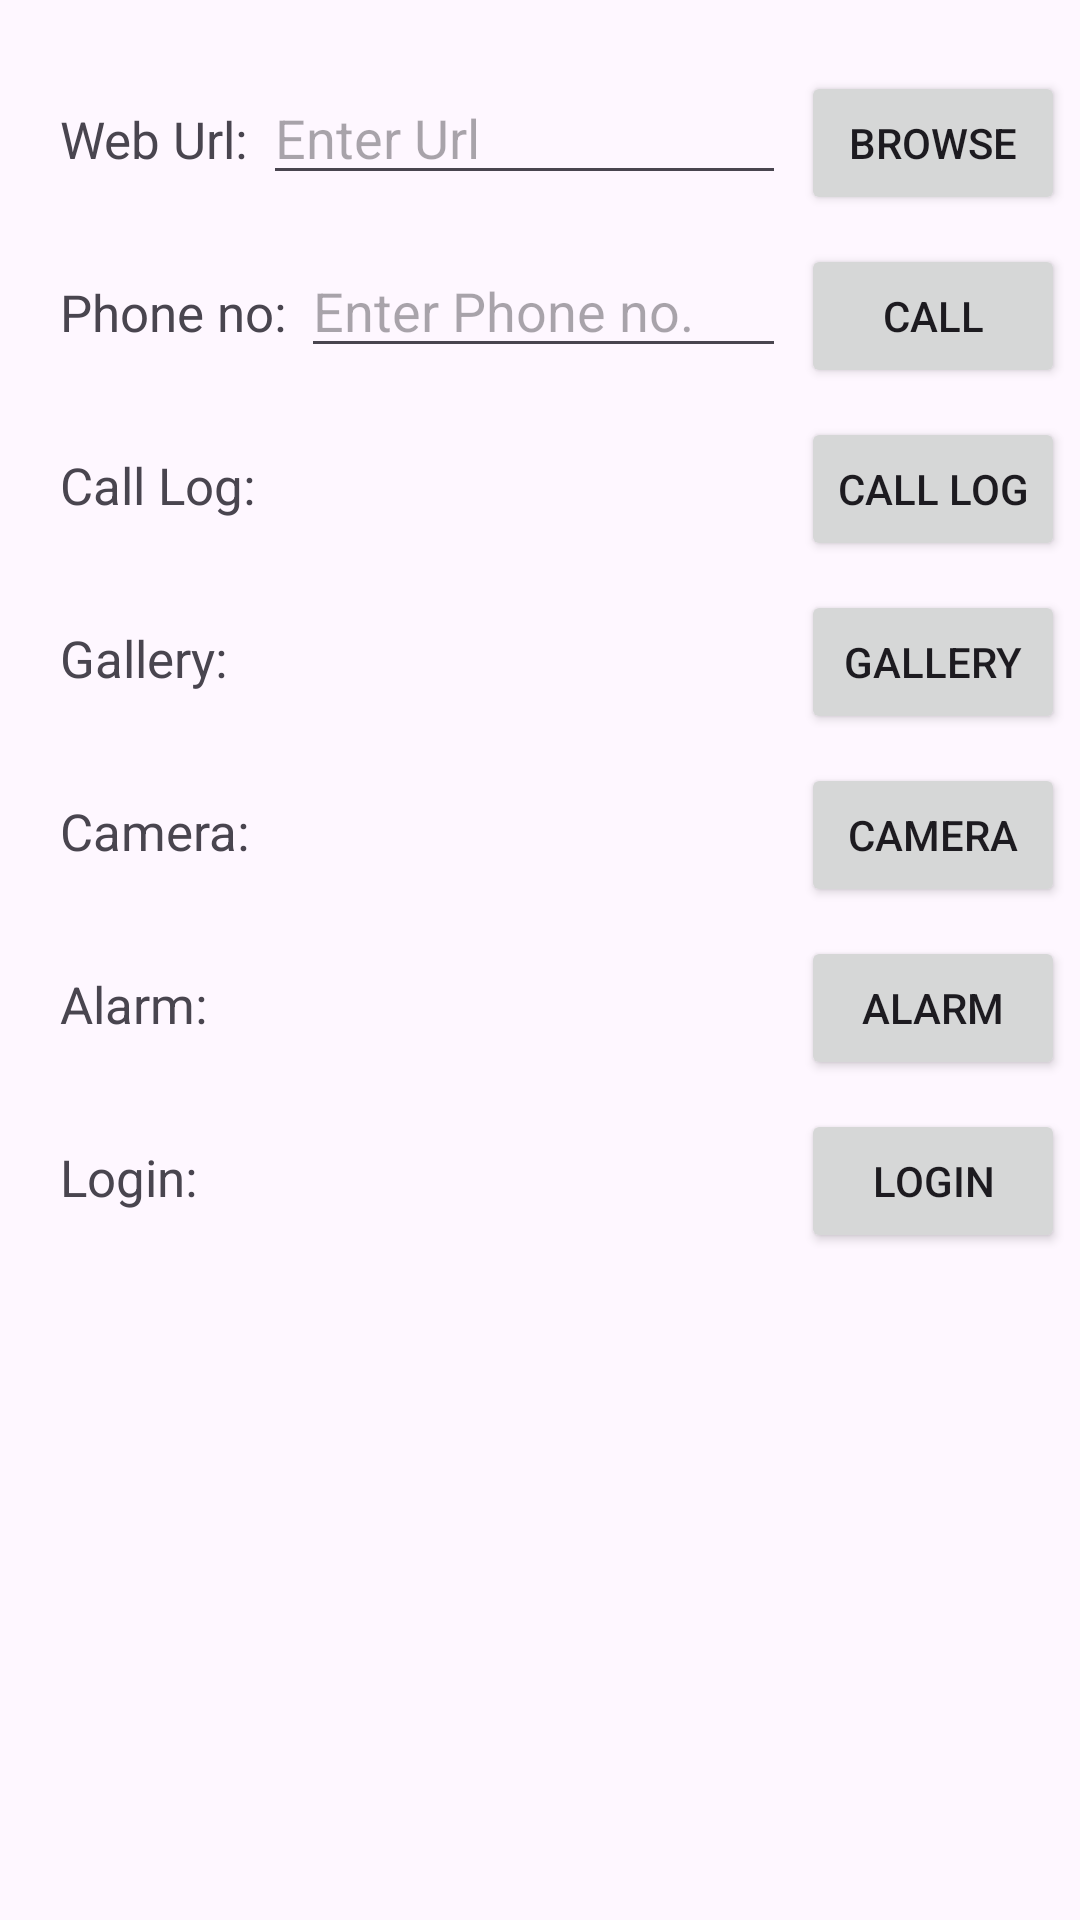

Android layout source for this screen:
<!-- AndroidManifest.xml: application theme Theme._25012012037_MAD_PRA3 -->
<!-- res/layout/activity_main.xml -->
<?xml version="1.0" encoding="utf-8"?>
<androidx.constraintlayout.widget.ConstraintLayout
    xmlns:android="http://schemas.android.com/apk/res/android"
    xmlns:app="http://schemas.android.com/apk/res-auto"
    xmlns:tools="http://schemas.android.com/tools"
    android:id="@+id/main"
    android:layout_width="match_parent"
    android:layout_height="match_parent"
    tools:context=".MainActivity">

    <TextView
        android:id="@+id/web_url"
        android:layout_width="wrap_content"
        android:layout_height="wrap_content"
        android:text="Web Url:"
        android:textSize="17sp"
        android:layout_marginTop="35dp"
        android:layout_marginLeft="20dp"
        app:layout_constraintTop_toTopOf="parent"
        app:layout_constraintStart_toStartOf="parent" />

    <EditText
        android:id="@+id/enter_url"
        android:layout_width="0dp"
        android:layout_height="wrap_content"
        android:hint="Enter Url"
        android:layout_marginTop="35dp"
        android:layout_marginLeft="5dp"
        app:layout_constraintStart_toEndOf="@id/web_url"
        app:layout_constraintEnd_toStartOf="@+id/browse_button"
        app:layout_constraintBaseline_toBaselineOf="@id/web_url" />

    <Button
        android:id="@+id/browse_button"
        android:layout_width="wrap_content"
        android:layout_height="wrap_content"
        android:text="Browse"
        android:layout_marginTop="35dp"
        android:layout_marginRight="5dp"
        android:layout_marginLeft="5dp"
        app:layout_goneMarginLeft="5dp"
        app:layout_constraintStart_toEndOf="@id/enter_url"
        app:layout_constraintEnd_toEndOf="parent"
        app:layout_constraintBaseline_toBaselineOf="@id/enter_url" />

    <TextView
        android:id="@+id/phone_no"
        android:layout_width="wrap_content"
        android:layout_height="wrap_content"
        android:text="Phone no:"
        android:textSize="17sp"
        android:layout_marginTop="35dp"
        android:layout_marginLeft="20dp"
        app:layout_constraintTop_toBottomOf="@id/web_url"
        app:layout_constraintStart_toStartOf="parent" />

    <EditText
        android:id="@+id/enter_phone_no"
        android:layout_width="0dp"
        android:layout_height="wrap_content"
        android:hint="Enter Phone no."
        android:layout_marginTop="35dp"
        android:layout_marginLeft="5dp"
        app:layout_constraintStart_toEndOf="@id/phone_no"
        app:layout_constraintEnd_toStartOf="@+id/call_button"
        app:layout_constraintBaseline_toBaselineOf="@id/phone_no" />

    <Button
        android:id="@+id/call_button"
        android:layout_width="wrap_content"
        android:layout_height="wrap_content"
        android:text="Call"
        android:layout_marginTop="35dp"
        android:layout_marginRight="5dp"
        android:layout_marginLeft="5dp"
        app:layout_goneMarginLeft="5dp"
        app:layout_constraintStart_toEndOf="@id/enter_phone_no"
        app:layout_constraintEnd_toEndOf="parent"
        app:layout_constraintBaseline_toBaselineOf="@id/enter_phone_no" />

    <TextView
        android:id="@+id/call_log"
        android:layout_width="wrap_content"
        android:layout_height="wrap_content"
        android:text="Call Log:"
        android:textSize="17sp"
        android:layout_marginTop="35dp"
        android:layout_marginLeft="20dp"
        app:layout_constraintTop_toBottomOf="@id/phone_no"
        app:layout_constraintStart_toStartOf="parent" />

    <Button
        android:id="@+id/call_log_button"
        android:layout_width="wrap_content"
        android:layout_height="wrap_content"
        android:text="call Log"
        android:layout_marginTop="35dp"
        android:layout_marginRight="5dp"
        android:layout_marginLeft="5dp"
        app:layout_goneMarginLeft="5dp"
        app:layout_constraintTop_toBottomOf="@id/call_button"
        app:layout_constraintEnd_toEndOf="parent"
        app:layout_constraintBaseline_toBaselineOf="@id/call_log" />

    <TextView
        android:id="@+id/gallery"
        android:layout_width="wrap_content"
        android:layout_height="wrap_content"
        android:text="Gallery:"
        android:textSize="17sp"
        android:layout_marginTop="35dp"
        android:layout_marginLeft="20dp"
        app:layout_constraintTop_toBottomOf="@id/call_log"
        app:layout_constraintStart_toStartOf="parent" />

    <Button
        android:id="@+id/gallery_button"
        android:layout_width="wrap_content"
        android:layout_height="wrap_content"
        android:text="Gallery"
        android:layout_marginTop="35dp"
        android:layout_marginRight="5dp"
        android:layout_marginLeft="5dp"
        app:layout_goneMarginLeft="5dp"
        app:layout_constraintTop_toBottomOf="@id/call_log_button"
        app:layout_constraintEnd_toEndOf="parent"
        app:layout_constraintBaseline_toBaselineOf="@id/gallery" />

    <TextView
        android:id="@+id/camera"
        android:layout_width="wrap_content"
        android:layout_height="wrap_content"
        android:text="Camera:"
        android:textSize="17sp"
        android:layout_marginTop="35dp"
        android:layout_marginLeft="20dp"
        app:layout_constraintTop_toBottomOf="@id/gallery"
        app:layout_constraintStart_toStartOf="parent" />

    <Button
        android:id="@+id/camera_button"
        android:layout_width="wrap_content"
        android:layout_height="wrap_content"
        android:text="Camera"
        android:layout_marginTop="35dp"
        android:layout_marginRight="5dp"
        android:layout_marginLeft="5dp"
        app:layout_goneMarginLeft="5dp"
        app:layout_constraintTop_toBottomOf="@id/gallery_button"
        app:layout_constraintEnd_toEndOf="parent"
        app:layout_constraintBaseline_toBaselineOf="@id/camera" />

    <TextView
        android:id="@+id/alarm"
        android:layout_width="wrap_content"
        android:layout_height="wrap_content"
        android:text="Alarm:"
        android:textSize="17sp"
        android:layout_marginTop="35dp"
        android:layout_marginLeft="20dp"
        app:layout_constraintTop_toBottomOf="@id/camera"
        app:layout_constraintStart_toStartOf="parent" />

    <Button
        android:id="@+id/alarm_button"
        android:layout_width="wrap_content"
        android:layout_height="wrap_content"
        android:text="Alarm"
        android:layout_marginTop="35dp"
        android:layout_marginRight="5dp"
        android:layout_marginLeft="5dp"
        app:layout_goneMarginLeft="5dp"
        app:layout_constraintTop_toBottomOf="@id/camera_button"
        app:layout_constraintEnd_toEndOf="parent"
        app:layout_constraintBaseline_toBaselineOf="@id/alarm" />

    <TextView
        android:id="@+id/login"
        android:layout_width="wrap_content"
        android:layout_height="wrap_content"
        android:text="Login:"
        android:textSize="17sp"
        android:layout_marginTop="35dp"
        android:layout_marginLeft="20dp"
        app:layout_constraintTop_toBottomOf="@id/alarm"
        app:layout_constraintStart_toStartOf="parent" />

    <Button
        android:id="@+id/login_button_1"
        android:layout_width="wrap_content"
        android:layout_height="wrap_content"
        android:text="Login"
        android:layout_marginTop="35dp"
        android:layout_marginRight="5dp"
        android:layout_marginLeft="5dp"
        app:layout_goneMarginLeft="5dp"
        app:layout_constraintTop_toBottomOf="@id/alarm_button"
        app:layout_constraintEnd_toEndOf="parent"
        app:layout_constraintBaseline_toBaselineOf="@id/login" />

</androidx.constraintlayout.widget.ConstraintLayout>
<!-- resources referenced by this layout -->
<resources>
  <style name="Theme._25012012037_MAD_PRA3" parent="Base.Theme._25012012037_MAD_PRA3" />
  <style name="Base.Theme._25012012037_MAD_PRA3" parent="Theme.Material3.DayNight.NoActionBar">
          
          
      </style>
</resources>
